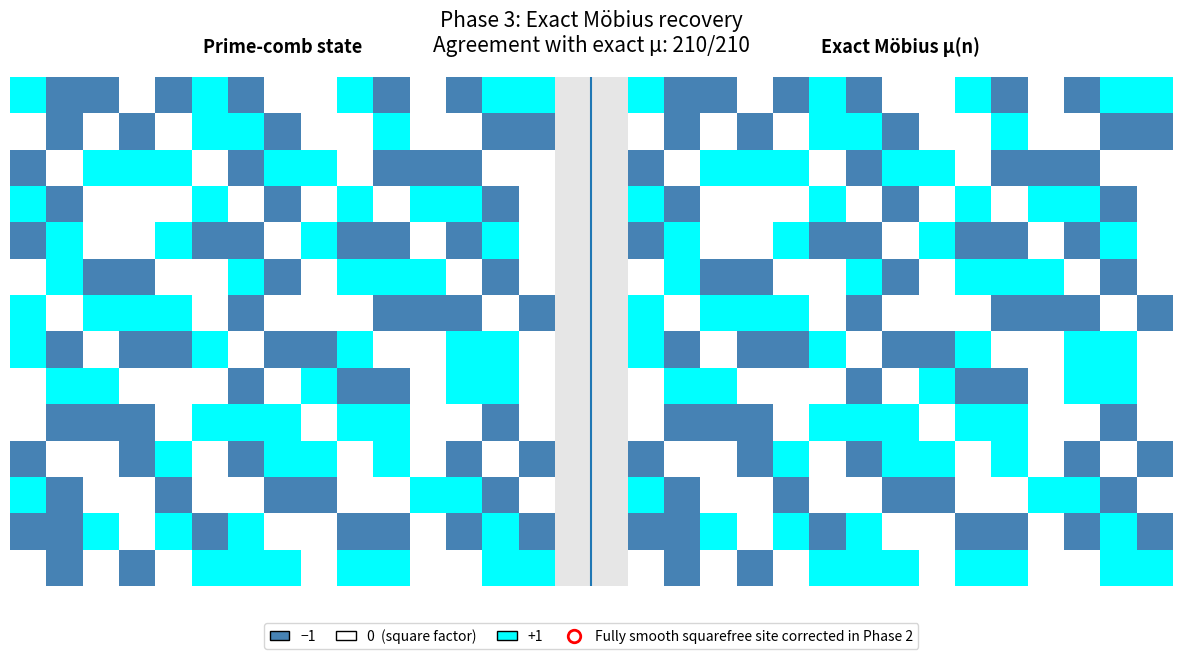
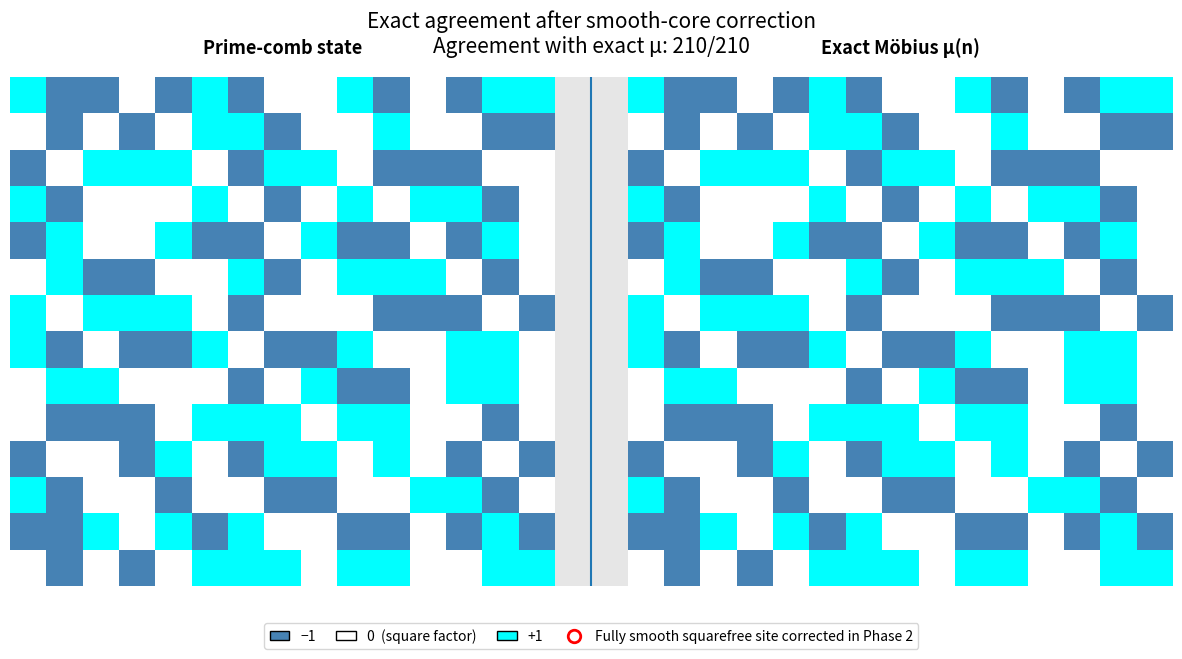

Python code for these plots, in order:
import numpy as np
import matplotlib
matplotlib.use("Agg")
import matplotlib.pyplot as plt
import matplotlib.animation as animation
from matplotlib.colors import ListedColormap
from matplotlib.patches import Patch
from matplotlib.lines import Line2D

# ------------------------------------------------------------
# Arithmetic core
# ------------------------------------------------------------

def get_primes_upto(n):
    if n < 2:
        return []
    sieve = np.ones(n + 1, dtype=bool)
    sieve[:2] = False
    for i in range(2, int(n**0.5) + 1):
        if sieve[i]:
            sieve[i * i:n + 1:i] = False
    return [i for i, flag in enumerate(sieve) if flag]

def compute_mobius(limit):
    mu = [1] * (limit + 1)
    spf = np.arange(limit + 1)
    for i in range(2, int(limit**0.5) + 1):
        if spf[i] == i:
            for j in range(i * i, limit + 1, i):
                if spf[j] == j:
                    spf[j] = i
    for i in range(2, limit + 1):
        p = int(spf[i])
        mu[i] = 0 if (i // p) % p == 0 else -mu[i // p]
    return np.array(mu, dtype=int)

def u_p(n, p):
    if n % (p * p) == 0:
        return 0
    if n % p == 0:
        return -1
    return 1

# ------------------------------------------------------------
# Primorial block setup
# ------------------------------------------------------------

W = 210
grid_width = 15
grid_height = W // grid_width
y = int(np.floor(np.sqrt(W)))
primes = get_primes_upto(y)
mu_true = compute_mobius(W)[1:]

def to_grid(arr):
    return arr.reshape((grid_height, grid_width))

true_grid = to_grid(mu_true)

# ------------------------------------------------------------
# Build evolving states
# ------------------------------------------------------------

state = np.full(W, -1, dtype=int)
frames = [(to_grid(state.copy()), "Phase 0: Seed field  Jf₀ = −1", None)]

for p in primes:
    state = np.array(
        [state[n - 1] * u_p(n, p) for n in range(1, W + 1)],
        dtype=int
    )
    frames.append((to_grid(state.copy()), f"Phase 1: Apply local operator T_{p}", None))

# Identify fully y-smooth squarefree sites directly from divisibility,
# without consulting mu_true for the correction set.
smooth_core_indices = []
for n in range(1, W + 1):
    temp = n
    squarefree = True
    for p in primes:
        if temp % (p * p) == 0:
            squarefree = False
            break
        while temp % p == 0:
            temp //= p
    if squarefree and temp == 1:
        smooth_core_indices.append(n - 1)

correction_mask = np.zeros((grid_height, grid_width), dtype=bool)
for idx in smooth_core_indices:
    correction_mask[idx // grid_width, idx % grid_width] = True

frames.append((
    to_grid(state.copy()),
    "Phase 2: Smooth-core correction sites highlighted",
    correction_mask
))

corrected_state = state.copy()
for idx in smooth_core_indices:
    corrected_state[idx] = -corrected_state[idx]

assert np.array_equal(corrected_state, mu_true)
frames.append((
    to_grid(corrected_state),
    "Phase 3: Exact Möbius recovery",
    None
))

# ------------------------------------------------------------
# Side-by-side layout and legend
# ------------------------------------------------------------

# Requested colors:
# -1 = steelblue, 0 = white, +1 = cyan, correction markers = red
cmap = ListedColormap(["#4682B4", "#FFFFFF", "#00FFFF"])
cmap.set_bad("#E6E6E6")
norm = plt.Normalize(-1.5, 1.5)

gap = 2
combined_width = grid_width * 2 + gap

def combine_grids(left, right):
    combined = np.full((grid_height, combined_width), np.nan, dtype=float)
    combined[:, :grid_width] = left
    combined[:, grid_width + gap:] = right
    return combined

legend_handles = [
    Patch(facecolor="#4682B4", edgecolor="black", label="−1"),
    Patch(facecolor="#FFFFFF", edgecolor="black", label="0  (square factor)"),
    Patch(facecolor="#00FFFF", edgecolor="black", label="+1"),
    Line2D(
        [0], [0],
        marker="o",
        linestyle="none",
        markerfacecolor="none",
        markeredgecolor="red",
        markeredgewidth=2,
        markersize=9,
        label="Fully smooth squarefree site corrected in Phase 2",
    ),
]

gif_path = "prime_comb_side_by_side_steelblue_cyan_red.gif"
png_path = "prime_comb_side_by_side_steelblue_cyan_red_final.png"

fig, ax = plt.subplots(figsize=(15, 7.8))

def decorate_axes(ax, phase_title, matches):
    ax.axis("off")
    divider_x = grid_width + (gap - 1) / 2
    ax.axvline(divider_x, linewidth=1.5)

    ax.text(
        (grid_width - 1) / 2,
        -1.05,
        "Prime-comb state",
        ha="center",
        va="bottom",
        fontsize=13,
        fontweight="bold",
    )
    ax.text(
        grid_width + gap + (grid_width - 1) / 2,
        -1.05,
        "Exact Möbius μ(n)",
        ha="center",
        va="bottom",
        fontsize=13,
        fontweight="bold",
    )
    ax.set_title(
        f"{phase_title}\nAgreement with exact μ: {matches}/{W}",
        fontsize=15,
        pad=18,
    )
    ax.legend(
        handles=legend_handles,
        loc="upper center",
        bbox_to_anchor=(0.5, -0.06),
        ncol=4,
        frameon=True,
        fontsize=10,
        handlelength=1.4,
        columnspacing=1.5,
    )

def update(frame_idx):
    ax.clear()
    left_grid, phase_title, mask = frames[frame_idx]
    combined = combine_grids(left_grid, true_grid)

    im = ax.imshow(
        np.ma.masked_invalid(combined),
        cmap=cmap,
        norm=norm,
        interpolation="none",
        aspect="equal",
    )

    if mask is not None:
        rows, cols = np.where(mask)
        ax.scatter(
            cols,
            rows,
            marker="o",
            s=52,
            facecolors="none",
            edgecolors="red",
            linewidths=2,
        )

    matches = int(np.count_nonzero(left_grid.ravel() == mu_true))
    decorate_axes(ax, phase_title, matches)
    return [im]

ani = animation.FuncAnimation(
    fig,
    update,
    frames=len(frames),
    interval=1200,
    repeat_delay=2000,
)
ani.save(gif_path, writer=animation.PillowWriter(fps=1))
plt.close(fig)

# Final static frame too
final_combined = combine_grids(to_grid(corrected_state), true_grid)
fig_final, ax_final = plt.subplots(figsize=(15, 7.8))
ax_final.imshow(
    np.ma.masked_invalid(final_combined),
    cmap=cmap,
    norm=norm,
    interpolation="none",
    aspect="equal",
)
decorate_axes(
    ax_final,
    "Exact agreement after smooth-core correction",
    W,
)
fig_final.savefig(png_path, dpi=170, bbox_inches="tight")
plt.close(fig_final)

print("Generated files:")
print(gif_path)
print(png_path)
print(f"Frames: {len(frames)}")
print(f"Primes used: {primes}")
print(f"Correction sites: {len(smooth_core_indices)}")
